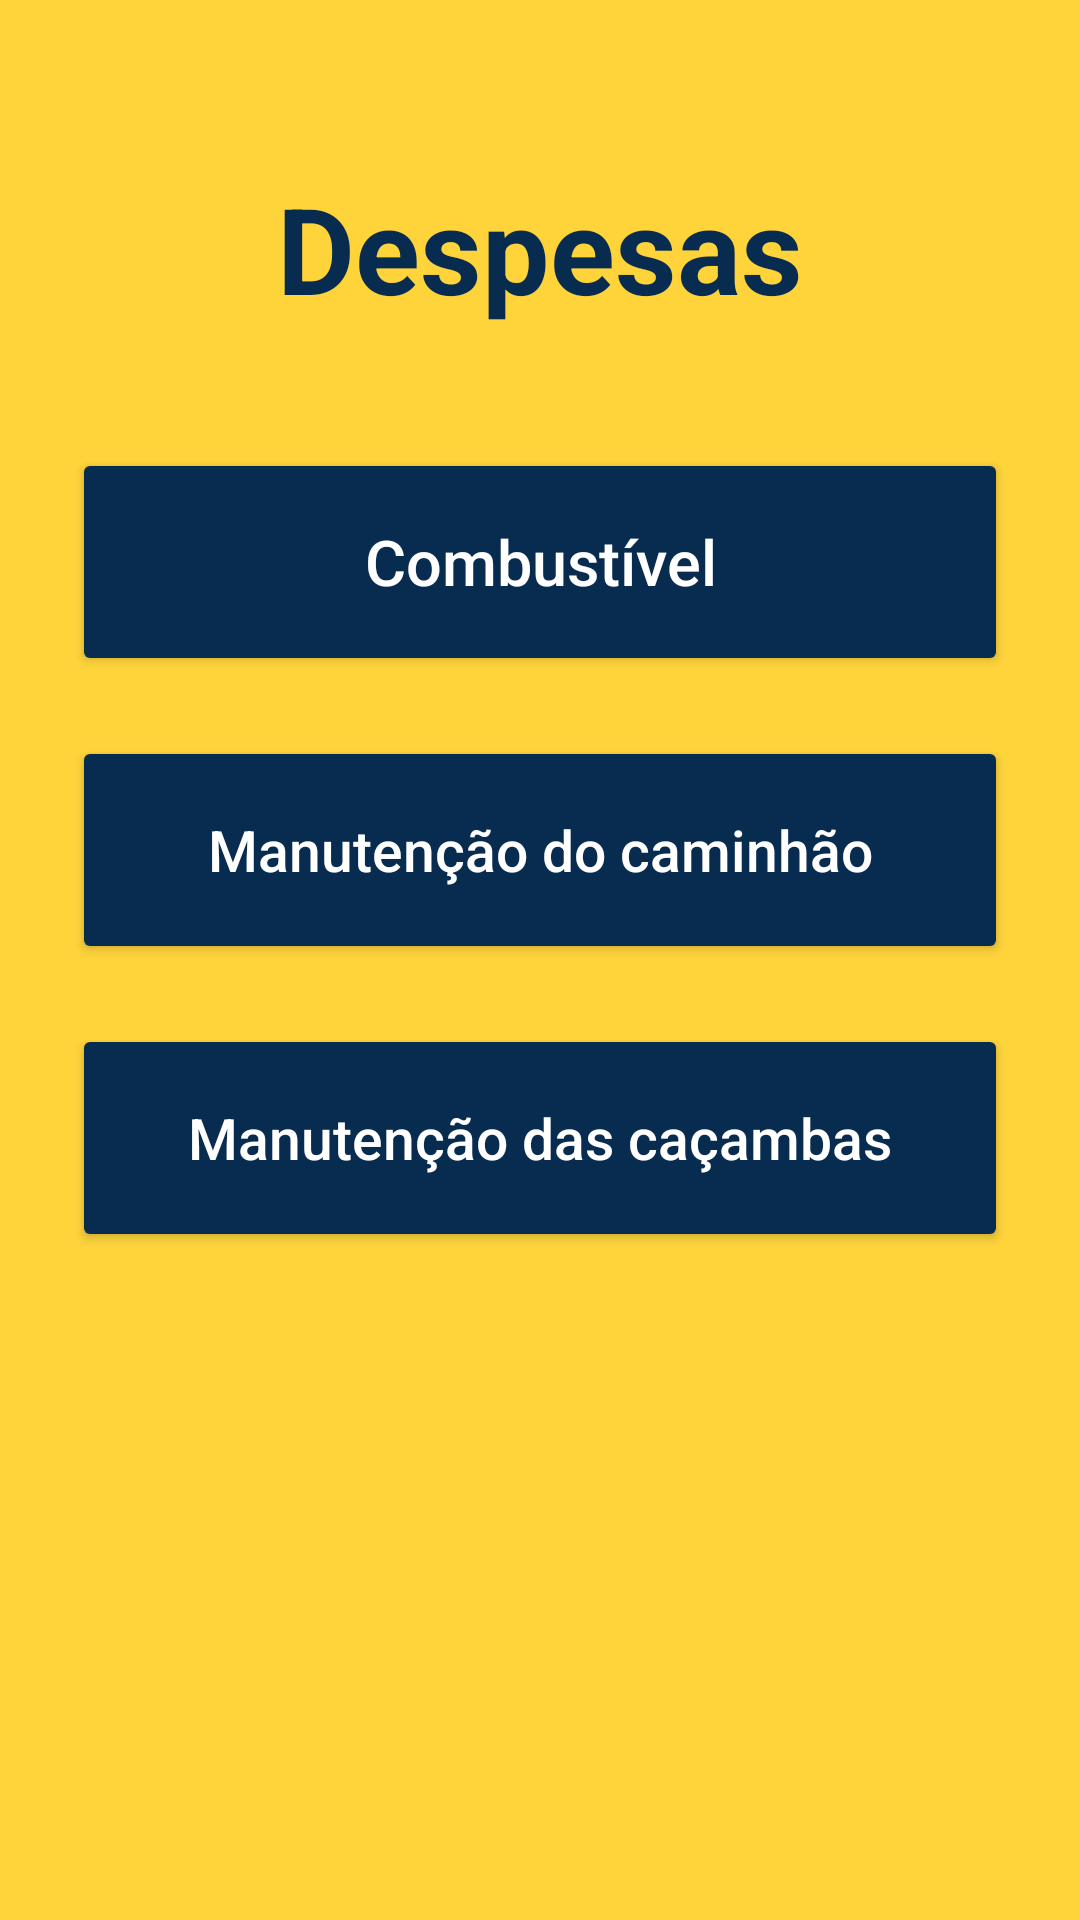

Layout XML and referenced resources for this Android screen:
<!-- AndroidManifest.xml: application theme Theme.LRCacambas -->
<!-- res/layout/activity_despesas.xml -->
<?xml version="1.0" encoding="utf-8"?>
<androidx.constraintlayout.widget.ConstraintLayout
    xmlns:android="http://schemas.android.com/apk/res/android"
    xmlns:app="http://schemas.android.com/apk/res-auto"
    android:layout_width="match_parent"
    android:layout_height="match_parent"
    android:background="@color/amarelo_principal"
    android:padding="24dp">

    <TextView
        android:id="@+id/txtTitulo"
        android:layout_width="wrap_content"
        android:layout_height="wrap_content"
        android:text="Despesas"
        android:textColor="@color/azul_marinho"
        android:textSize="40sp"
        android:textStyle="bold"
        android:layout_marginTop="32dp"
        app:layout_constraintTop_toTopOf="parent"
        app:layout_constraintStart_toStartOf="parent"
        app:layout_constraintEnd_toEndOf="parent" />

    <Button
        android:id="@+id/btnCombustivel"
        android:layout_width="0dp"
        android:layout_height="76dp"
        android:text="Combustível"
        android:textColor="@color/branco"
        android:textSize="21sp"
        android:textAllCaps="false"
        android:backgroundTint="@color/azul_marinho"
        android:layout_marginTop="40dp"
        app:layout_constraintTop_toBottomOf="@id/txtTitulo"
        app:layout_constraintStart_toStartOf="parent"
        app:layout_constraintEnd_toEndOf="parent" />

    <Button
        android:id="@+id/btnManutencaoCaminhao"
        android:layout_width="0dp"
        android:layout_height="76dp"
        android:text="Manutenção do caminhão"
        android:textColor="@color/branco"
        android:textSize="19sp"
        android:textAllCaps="false"
        android:backgroundTint="@color/azul_marinho"
        android:layout_marginTop="20dp"
        app:layout_constraintTop_toBottomOf="@id/btnCombustivel"
        app:layout_constraintStart_toStartOf="parent"
        app:layout_constraintEnd_toEndOf="parent" />

    <Button
        android:id="@+id/btnManutencaoCacambas"
        android:layout_width="0dp"
        android:layout_height="76dp"
        android:text="Manutenção das caçambas"
        android:textColor="@color/branco"
        android:textSize="19sp"
        android:textAllCaps="false"
        android:backgroundTint="@color/azul_marinho"
        android:layout_marginTop="20dp"
        app:layout_constraintTop_toBottomOf="@id/btnManutencaoCaminhao"
        app:layout_constraintStart_toStartOf="parent"
        app:layout_constraintEnd_toEndOf="parent" />

</androidx.constraintlayout.widget.ConstraintLayout>
<!-- resources referenced by this layout -->
<resources>
  <color name="amarelo_principal">#FFD43B</color>
  <color name="azul_marinho">#082B50</color>
  <color name="branco">#FFFFFF</color>
  <style name="Theme.LRCacambas" parent="Base.Theme.LRCacambas" />
  <style name="Base.Theme.LRCacambas" parent="Theme.Material3.DayNight.NoActionBar">
          
          
      </style>
</resources>
